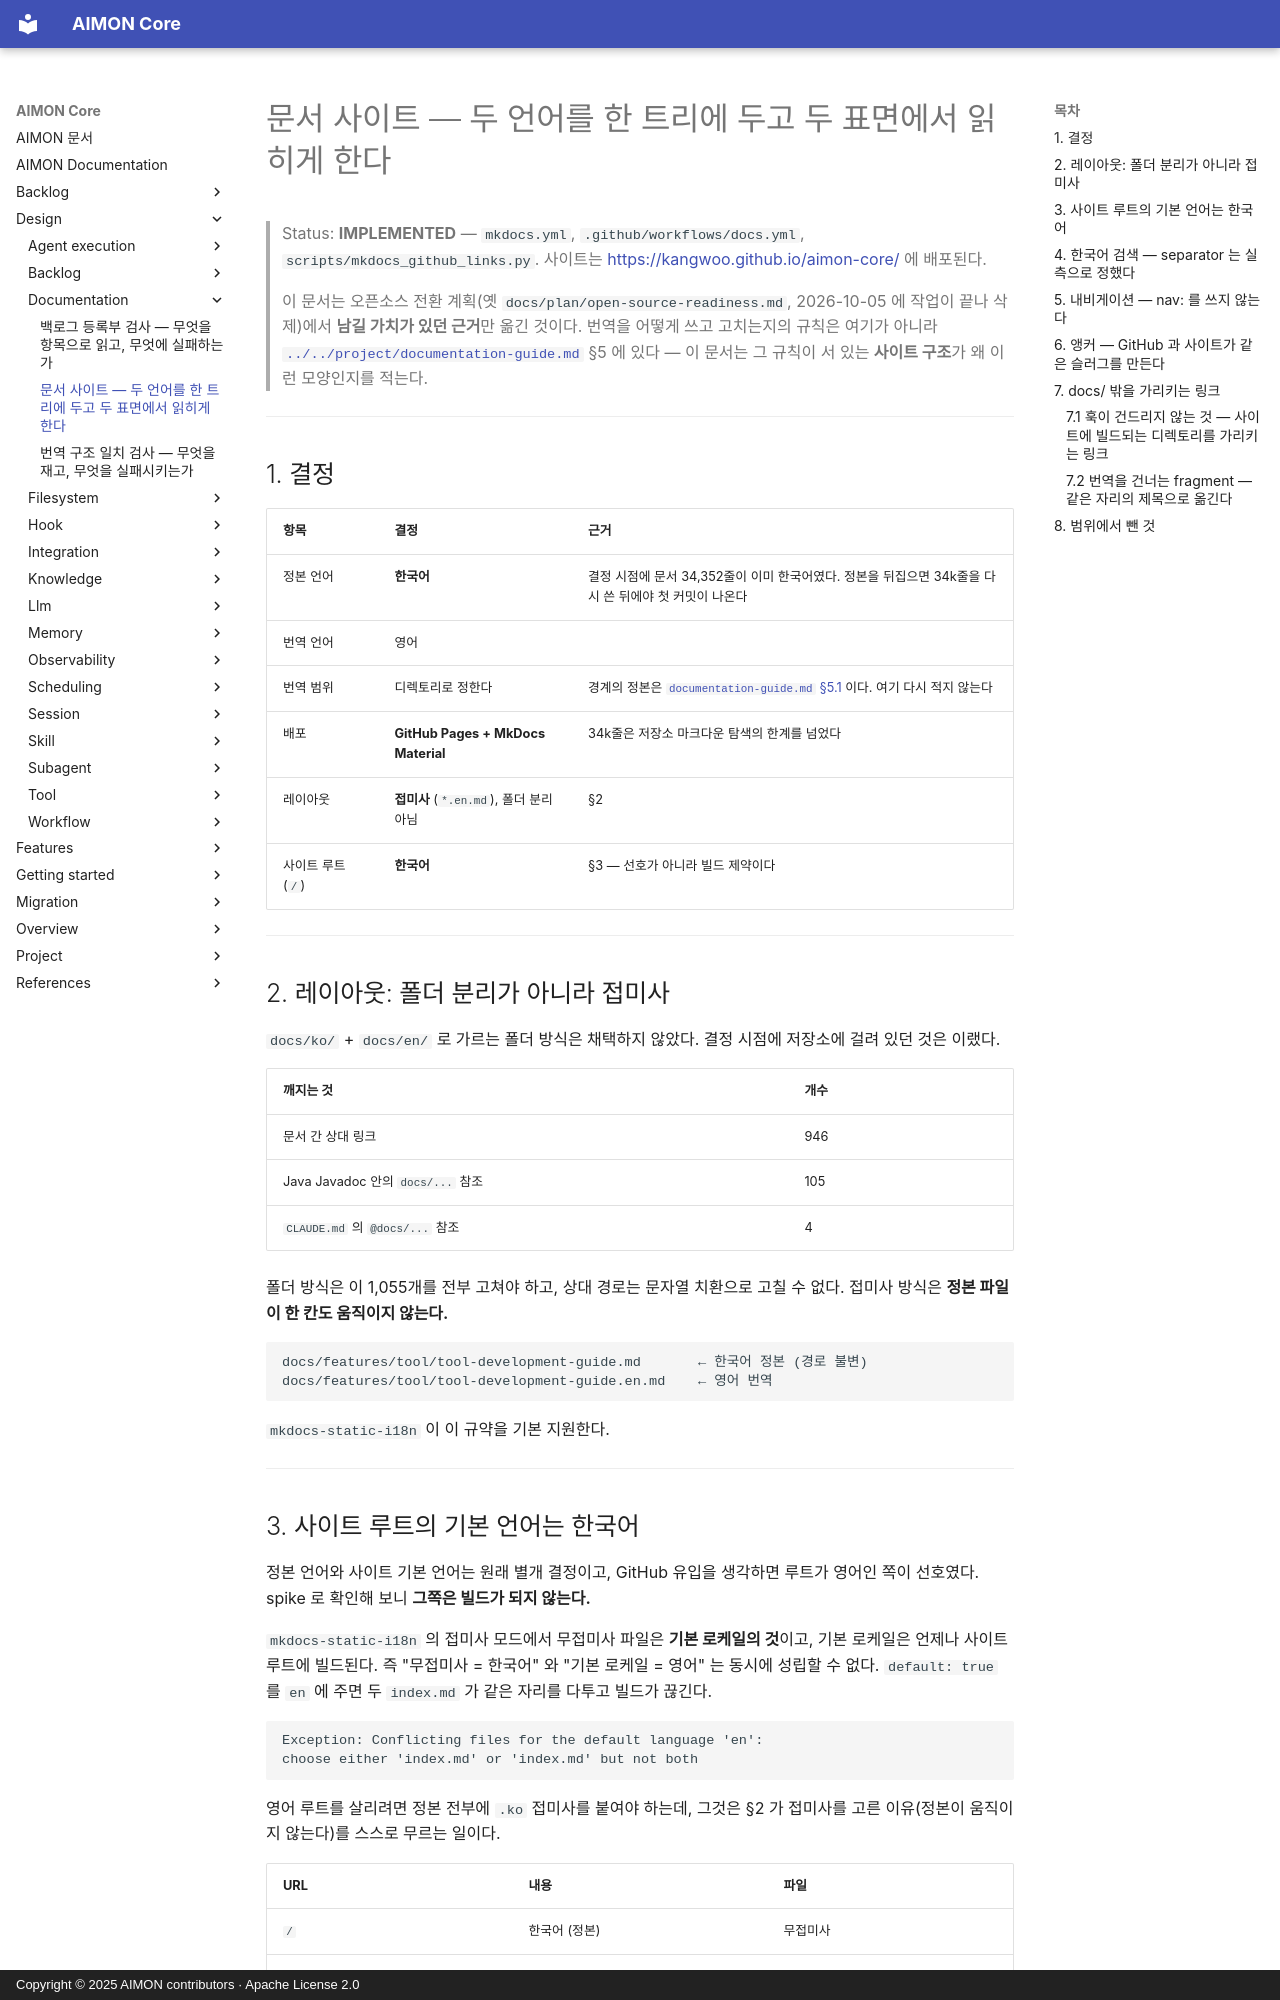

repository: kangwoo/aimon-core · page: design/documentation/docs-site/index.html · generator: mkdocs · copyright: Copyright © 2025 AIMON contributors · Apache License 2.0

# 문서 사이트 — 두 언어를 한 트리에 두고 두 표면에서 읽히게 한다

> Status: **IMPLEMENTED** — `mkdocs.yml`, `.github/workflows/docs.yml`, `scripts/mkdocs_github_links.py`.
> 사이트는 <https://kangwoo.github.io/aimon-core/> 에 배포된다.
>
> 이 문서는 오픈소스 전환 계획(옛 `docs/plan/open-source-readiness.md`, 2026-10-05 에 작업이 끝나 삭제)에서
> **남길 가치가 있던 근거**만 옮긴 것이다. 번역을 어떻게 쓰고 고치는지의 규칙은 여기가 아니라
> [`../../project/documentation-guide.md`](../../project/documentation-guide.md) §5 에 있다 — 이 문서는 그 규칙이 서
> 있는 **사이트 구조**가 왜 이런 모양인지를 적는다.

---

## 1. 결정

| 항목 | 결정 | 근거 |
|------|------|------|
| 정본 언어 | **한국어** | 결정 시점에 문서 34,352줄이 이미 한국어였다. 정본을 뒤집으면 34k줄을 다시 쓴 뒤에야 첫 커밋이 나온다 |
| 번역 언어 | 영어 | |
| 번역 범위 | 디렉토리로 정한다 | 경계의 정본은 [`documentation-guide.md` §5.1](../../project/documentation-guide.md) 이다. 여기 다시 적지 않는다 |
| 배포 | **GitHub Pages + MkDocs Material** | 34k줄은 저장소 마크다운 탐색의 한계를 넘었다 |
| 레이아웃 | **접미사** (`*.en.md`), 폴더 분리 아님 | §2 |
| 사이트 루트(`/`) | **한국어** | §3 — 선호가 아니라 빌드 제약이다 |

---

## 2. 레이아웃: 폴더 분리가 아니라 접미사

`docs/ko/` + `docs/en/` 로 가르는 폴더 방식은 채택하지 않았다. 결정 시점에 저장소에 걸려 있던 것은 이랬다.

| 깨지는 것 | 개수 |
|-----------|------|
| 문서 간 상대 링크 | 946 |
| Java Javadoc 안의 `docs/...` 참조 | 105 |
| `CLAUDE.md` 의 `@docs/...` 참조 | 4 |

폴더 방식은 이 1,055개를 전부 고쳐야 하고, 상대 경로는 문자열 치환으로 고칠 수 없다. 접미사 방식은
**정본 파일이 한 칸도 움직이지 않는다.**

```
docs/features/tool/tool-development-guide.md       ← 한국어 정본 (경로 불변)
docs/features/tool/tool-development-guide.en.md    ← 영어 번역
```

`mkdocs-static-i18n` 이 이 규약을 기본 지원한다.

---

## 3. 사이트 루트의 기본 언어는 한국어

정본 언어와 사이트 기본 언어는 원래 별개 결정이고, GitHub 유입을 생각하면 루트가 영어인 쪽이 선호였다.
spike 로 확인해 보니 **그쪽은 빌드가 되지 않는다.**

`mkdocs-static-i18n` 의 접미사 모드에서 무접미사 파일은 **기본 로케일의 것**이고, 기본 로케일은 언제나
사이트 루트에 빌드된다. 즉 "무접미사 = 한국어" 와 "기본 로케일 = 영어" 는 동시에 성립할 수 없다.
`default: true` 를 `en` 에 주면 두 `index.md` 가 같은 자리를 다투고 빌드가 끊긴다.

```
Exception: Conflicting files for the default language 'en':
choose either 'index.md' or 'index.md' but not both
```

영어 루트를 살리려면 정본 전부에 `.ko` 접미사를 붙여야 하는데, 그것은 §2 가 접미사를 고른 이유(정본이
움직이지 않는다)를 스스로 무르는 일이다.

| URL | 내용 | 파일 |
|-----|------|------|
| `/` | 한국어 (정본) | 무접미사 |
| `/en/` | 영어 (번역) | `.en.md` |

번역이 없는 문서는 **404 가 아니라 `/en/` 아래에 한국어 정본이 그대로 서빙된다** — 별도 설정이 아니라
`fallback_to_default` 의 기본값이다. 번역이 일부만 있어도 사이트가 늘 온전하다는 뜻이다.

루트가 한국어인 대가(영어권 독자가 한 번 더 클릭한다)는 언어 스위처와 `README.md` 의 영어 링크로 갚는다.

---
